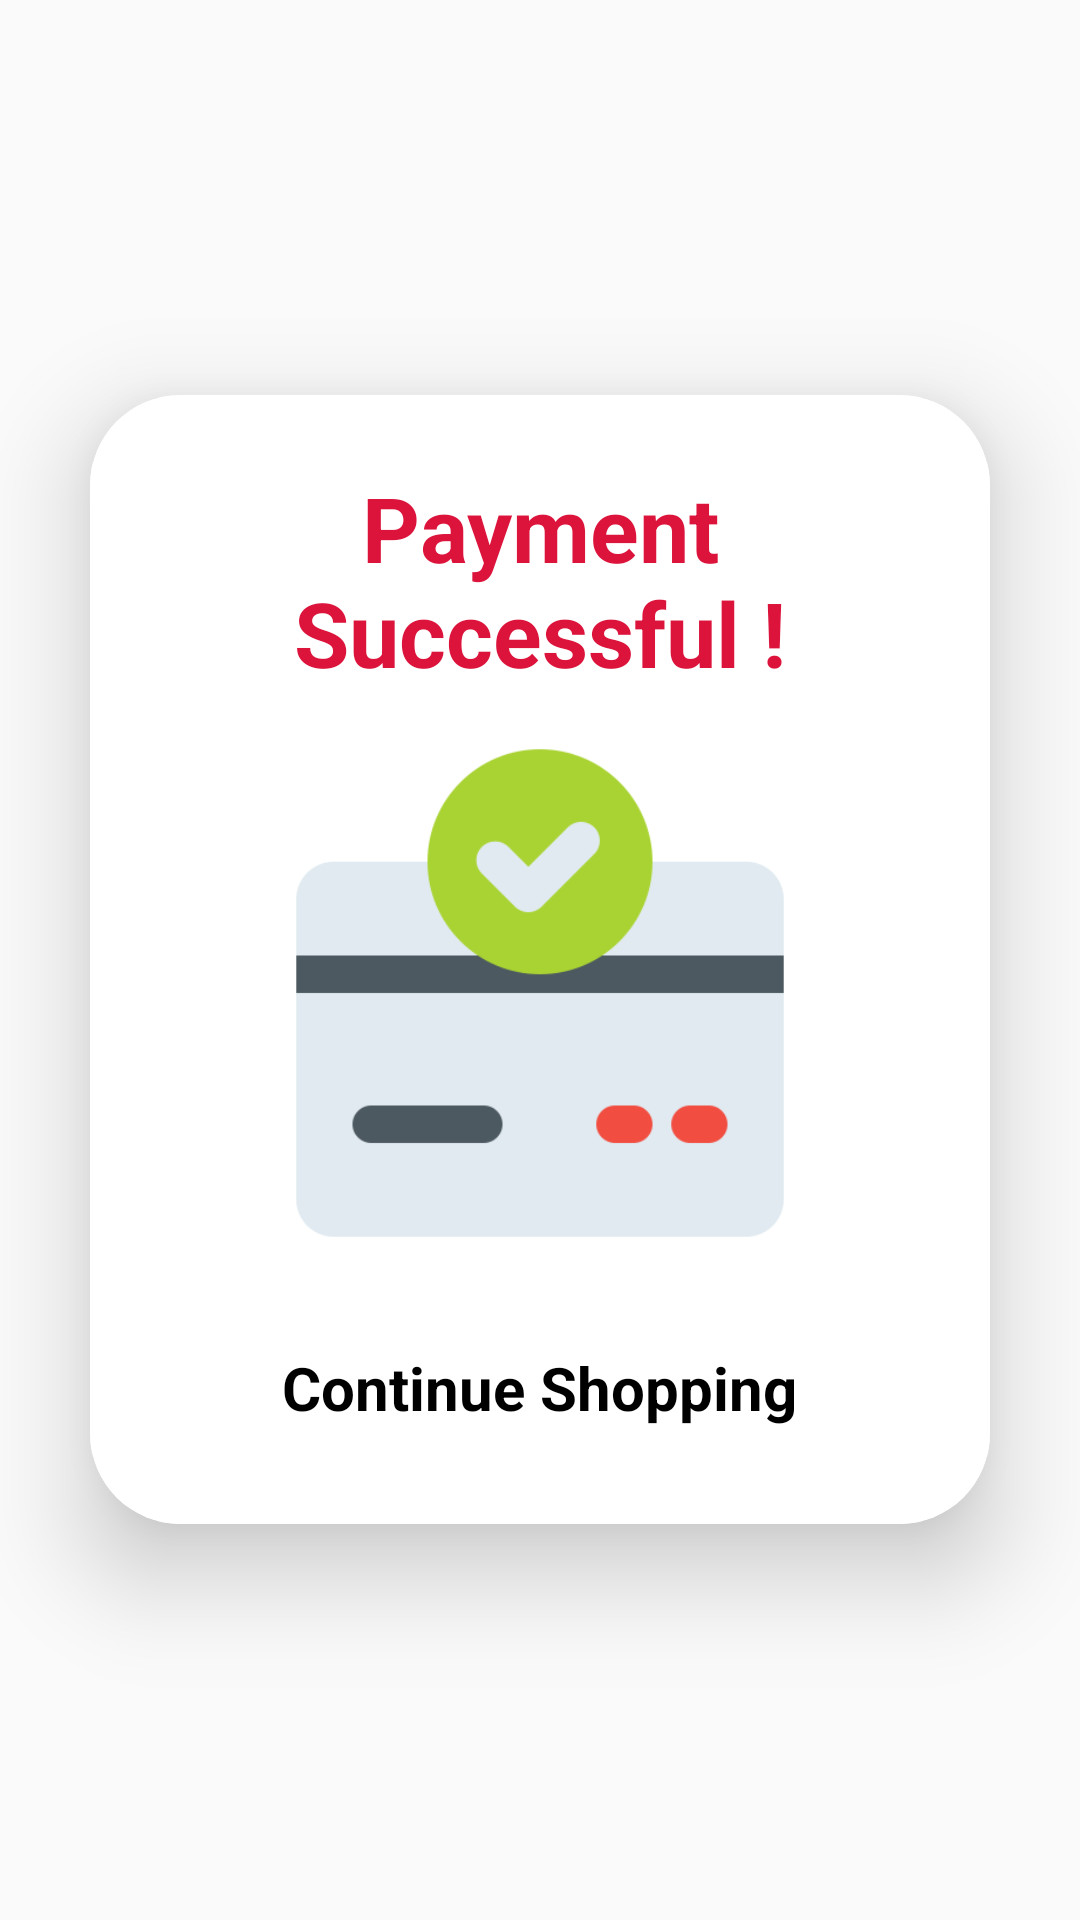

Write the Android layout XML for this screen, with the resource values it uses.
<!-- AndroidManifest.xml: application theme Theme.AppCompat.Light -->
<!-- res/layout/activity_pay_success.xml -->
<?xml version="1.0" encoding="utf-8"?>
<LinearLayout
    xmlns:android="http://schemas.android.com/apk/res/android"
    xmlns:app="http://schemas.android.com/apk/res-auto"
    xmlns:tools="http://schemas.android.com/tools"
    android:layout_width="match_parent"
    android:layout_height="match_parent"
    android:orientation="vertical"
    android:gravity="center"
    tools:context=".PayHere.Pay_Success">

    <androidx.cardview.widget.CardView
        android:layout_width="match_parent"
        android:layout_height="wrap_content"
        android:layout_margin="30dp"
        app:cardCornerRadius="30dp"
        app:cardElevation="20dp">

        <LinearLayout
            android:layout_width="match_parent"
            android:layout_height="wrap_content"
            android:orientation="vertical"
            android:layout_gravity="center_horizontal"
            android:padding="24dp"
            android:background="@drawable/background_btn_intro2">

            <TextView
                android:layout_width="match_parent"
                android:layout_height="wrap_content"
                android:text="Payment Successful !"
                android:textSize="30sp"
                android:textAlignment="center"
                android:textStyle="bold"
                android:textColor="#DC143C"/>

            <ImageView
                android:layout_width="200dp"
                android:layout_height="200dp"
                android:textStyle="bold"
                android:layout_gravity="center"
                app:srcCompat="@drawable/payment_check" />

            <TextView
                android:layout_width="wrap_content"
                android:layout_height="wrap_content"
                android:id="@+id/ShopRedirectText"
                android:text="Continue Shopping"
                android:textStyle="bold"
                android:layout_gravity="center"
                android:padding="8dp"
                android:layout_marginTop="10dp"
                android:textColor="@color/black"
                android:textSize="20sp"/>

        </LinearLayout>

    </androidx.cardview.widget.CardView>

</LinearLayout>
<!-- resources referenced by this layout -->
<resources>
  <color name="black">#FF000000</color>
  <!-- drawable background_btn_intro2 (drawable) -->
  <?xml version="1.0" encoding="utf-8"?>
  <selector xmlns:android="http://schemas.android.com/apk/res/android">
      <item>
          <shape android:shape="rectangle">
              <corners android:radius="15dp"/>
              <solid android:color="#00FFFFFF"/>
              <stroke android:color="#ffffff" android:width="1dp"/>
          </shape>
      </item>
  </selector>
  <!-- drawable payment_check: png bitmap (drawable, 11569 bytes) -->
</resources>
